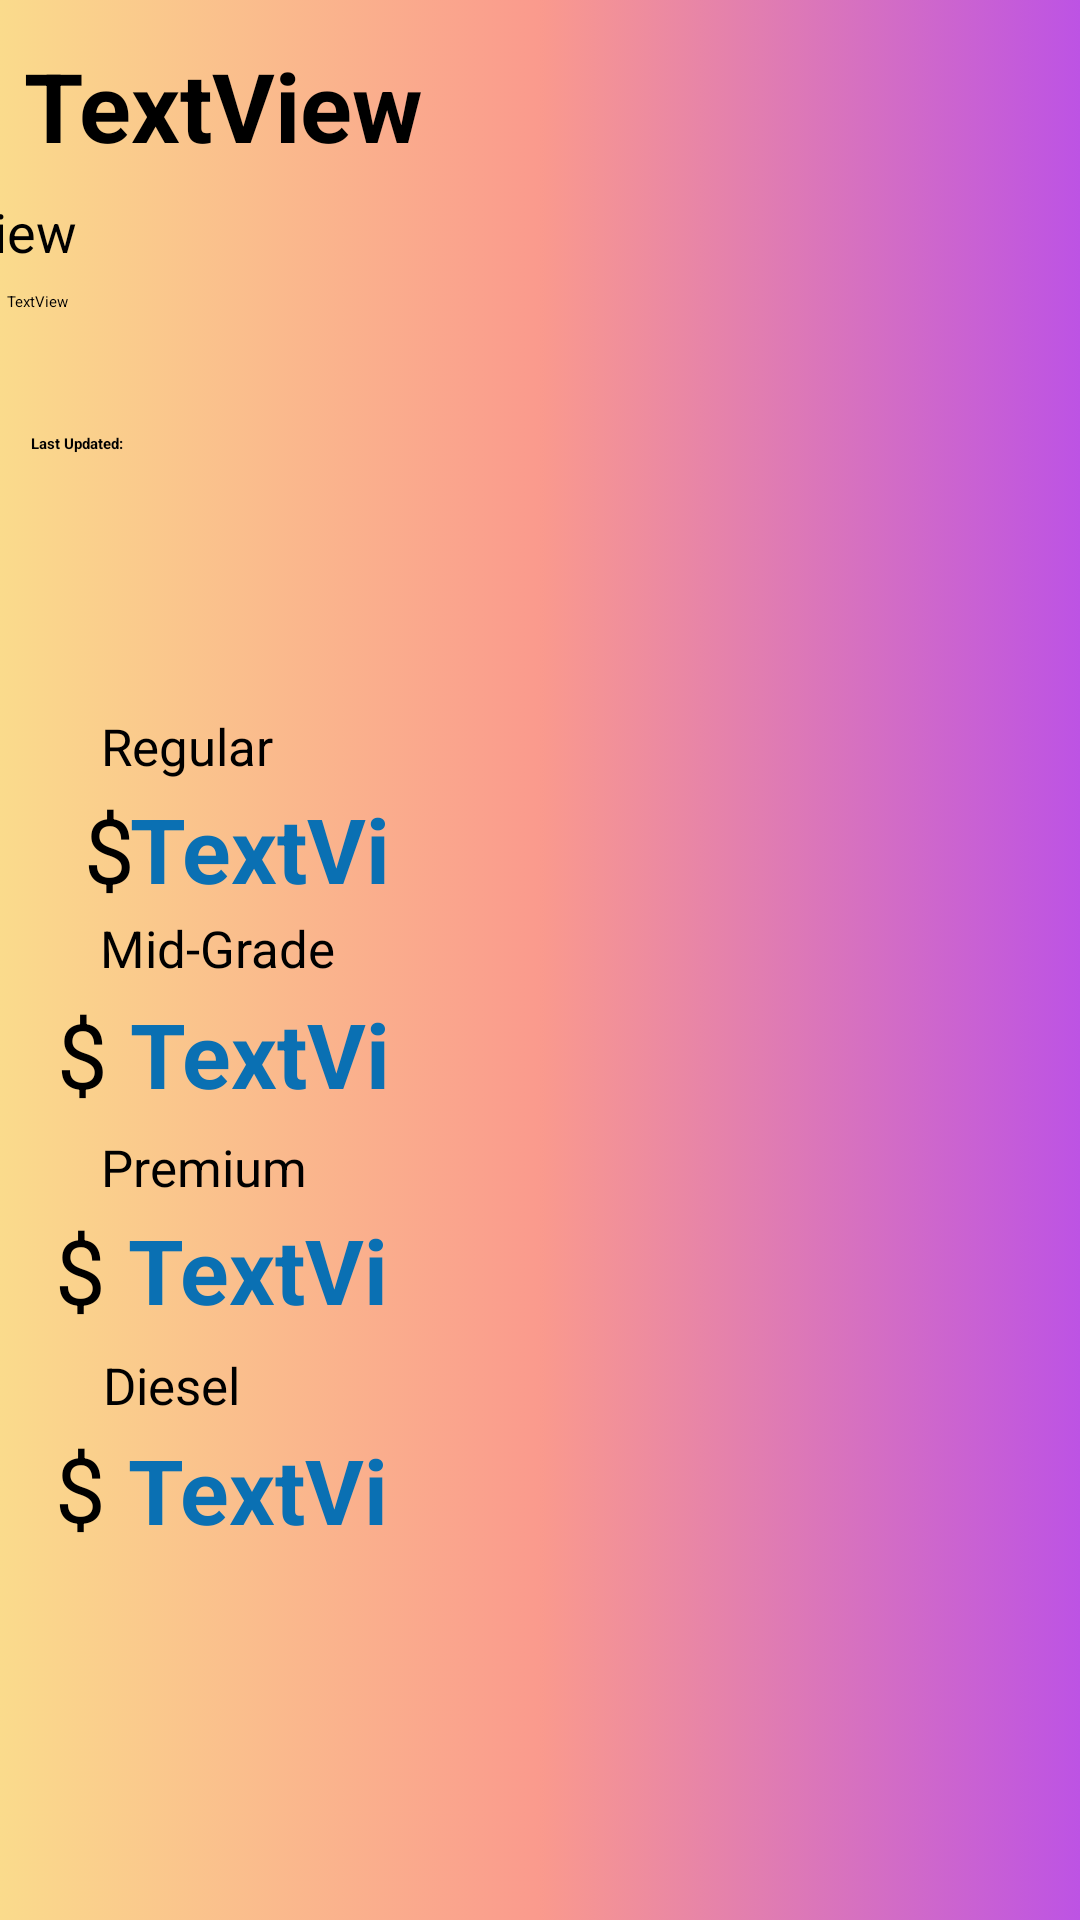

Here is an Android app screen rendered from its layout file. Give the layout XML and the strings, colors and styles it references.
<!-- AndroidManifest.xml: application theme Theme.PetrolPal -->
<!-- res/layout/activity_display_full_gas_info.xml -->
<?xml version="1.0" encoding="utf-8"?>
<androidx.constraintlayout.widget.ConstraintLayout xmlns:android="http://schemas.android.com/apk/res/android"
    xmlns:app="http://schemas.android.com/apk/res-auto"
    xmlns:tools="http://schemas.android.com/tools"
    android:layout_width="match_parent"
    android:layout_height="match_parent"
    android:background="@drawable/gradientbg5"
    tools:context=".Display_full_Gas_info">


    <TextView
        android:id="@+id/Title"
        android:layout_width="405dp"
        android:layout_height="39dp"
        android:layout_marginStart="8dp"

        android:text="TextView"
        android:textSize="32dp"
        android:textStyle="bold"
        app:layout_constraintBottom_toBottomOf="parent"
        app:layout_constraintStart_toStartOf="parent"
        app:layout_constraintTop_toTopOf="parent"
        app:layout_constraintVertical_bias="0.023" />

    <TextView
        android:id="@+id/Address"
        android:layout_width="408dp"
        android:layout_height="37dp"
        android:text="TextView"
        android:textSize="18dp"
        app:layout_constraintBottom_toBottomOf="parent"
        app:layout_constraintEnd_toEndOf="parent"
        app:layout_constraintHorizontal_bias="1.0"
        app:layout_constraintStart_toStartOf="parent"
        app:layout_constraintTop_toTopOf="parent"
        app:layout_constraintVertical_bias="0.108" />

    <ImageView
        android:id="@+id/imageView6"
        android:layout_width="261dp"
        android:layout_height="251dp"
        app:layout_constraintBottom_toBottomOf="parent"
        app:layout_constraintEnd_toEndOf="parent"
        app:layout_constraintHorizontal_bias="1.0"
        app:layout_constraintStart_toStartOf="parent"
        app:layout_constraintTop_toTopOf="parent"
        app:srcCompat="@drawable/petrolpal_lgo" />

    <TextView
        android:id="@+id/textView2"
        android:layout_width="wrap_content"
        android:layout_height="wrap_content"
        android:text="Last Updated: "
        android:textStyle="bold"
        app:layout_constraintBottom_toBottomOf="parent"
        app:layout_constraintEnd_toEndOf="parent"
        app:layout_constraintHorizontal_bias="0.031"
        app:layout_constraintStart_toStartOf="parent"
        app:layout_constraintTop_toTopOf="parent"
        app:layout_constraintVertical_bias="0.228" />

    <TextView
        android:id="@+id/phonenumber"
        android:layout_width="122dp"
        android:layout_height="30dp"
        android:text="TextView"
        app:layout_constraintBottom_toBottomOf="parent"
        app:layout_constraintEnd_toEndOf="parent"
        app:layout_constraintHorizontal_bias="0.01"
        app:layout_constraintStart_toStartOf="parent"
        app:layout_constraintTop_toTopOf="parent"
        app:layout_constraintVertical_bias="0.159" />

    <ImageView
        android:id="@+id/imageView7"
        android:layout_width="75dp"
        android:layout_height="59dp"
        android:background="#00FFFFFF"
        android:backgroundTint="#00FFFFFF"
        app:layout_constraintBottom_toBottomOf="parent"
        app:layout_constraintEnd_toEndOf="parent"
        app:layout_constraintHorizontal_bias="0.696"
        app:layout_constraintStart_toStartOf="parent"
        app:layout_constraintTop_toTopOf="parent"
        app:layout_constraintVertical_bias="0.815"
        app:srcCompat="@drawable/gmap" />

    <TextView
        android:id="@+id/regular_price"
        android:layout_width="99dp"
        android:layout_height="40dp"
        android:text="TextView"
        android:textColor="#0A70B3"
        android:textStyle="bold"
        android:textSize="30dp"
        app:layout_constraintBottom_toBottomOf="parent"
        app:layout_constraintEnd_toEndOf="parent"
        app:layout_constraintHorizontal_bias="0.166"
        app:layout_constraintStart_toStartOf="parent"
        app:layout_constraintTop_toTopOf="parent"
        app:layout_constraintVertical_bias="0.438" />

    <TextView
        android:id="@+id/midgrade"
        android:layout_width="99dp"
        android:layout_height="34dp"
        android:text="TextView"
        android:textColor="#0A70B3"
        android:textStyle="bold"
        android:textSize="30dp"
        app:layout_constraintBottom_toBottomOf="parent"
        app:layout_constraintEnd_toEndOf="parent"
        app:layout_constraintHorizontal_bias="0.166"
        app:layout_constraintStart_toStartOf="parent"
        app:layout_constraintTop_toTopOf="parent"
        app:layout_constraintVertical_bias="0.546" />

    <TextView
        android:id="@+id/premium"
        android:layout_width="99dp"
        android:layout_height="34dp"
        android:text="TextView"
        android:textColor="#0A70B3"
        android:textStyle="bold"
        android:textSize="30dp"
        app:layout_constraintBottom_toBottomOf="parent"
        app:layout_constraintEnd_toEndOf="parent"
        app:layout_constraintHorizontal_bias="0.163"
        app:layout_constraintStart_toStartOf="parent"
        app:layout_constraintTop_toTopOf="parent"
        app:layout_constraintVertical_bias="0.665" />

    <TextView
        android:id="@+id/diesel"
        android:layout_width="99dp"
        android:layout_height="34dp"
        android:text="TextView"
        android:textColor="#0A70B3"
        android:textStyle="bold"
        android:textSize="30dp"
        app:layout_constraintBottom_toBottomOf="parent"
        app:layout_constraintEnd_toEndOf="parent"
        app:layout_constraintHorizontal_bias="0.163"
        app:layout_constraintStart_toStartOf="parent"
        app:layout_constraintTop_toTopOf="parent"
        app:layout_constraintVertical_bias="0.786" />

    <TextView
        android:id="@+id/textView3"
        android:layout_width="77dp"
        android:layout_height="30dp"
        android:text="Regular"
        android:textColor="@color/black"
        android:textSize="17dp"
        app:layout_constraintBottom_toBottomOf="parent"
        app:layout_constraintEnd_toEndOf="parent"
        app:layout_constraintHorizontal_bias="0.119"
        app:layout_constraintStart_toStartOf="parent"
        app:layout_constraintTop_toTopOf="parent"
        app:layout_constraintVertical_bias="0.389" />

    <TextView
        android:id="@+id/textView4"
        android:layout_width="99dp"
        android:layout_height="31dp"
        android:text="Mid-Grade"
        android:textColor="@color/black"
        android:textSize="17dp"
        app:layout_constraintBottom_toBottomOf="parent"
        app:layout_constraintEnd_toEndOf="parent"
        app:layout_constraintHorizontal_bias="0.128"
        app:layout_constraintStart_toStartOf="parent"
        app:layout_constraintTop_toTopOf="parent" />

    <TextView
        android:id="@+id/textView5"
        android:layout_width="80dp"
        android:layout_height="30dp"
        android:text="Premium"
        android:textColor="@color/black"
        android:textSize="17dp"
        app:layout_constraintBottom_toBottomOf="parent"
        app:layout_constraintEnd_toEndOf="parent"
        app:layout_constraintHorizontal_bias="0.12"
        app:layout_constraintStart_toStartOf="parent"
        app:layout_constraintTop_toTopOf="parent"
        app:layout_constraintVertical_bias="0.619" />

    <TextView
        android:id="@+id/textView6"
        android:layout_width="wrap_content"
        android:layout_height="30dp"
        android:text="Diesel"
        android:textColor="@color/black"
        android:textSize="17dp"
        app:layout_constraintBottom_toBottomOf="parent"
        app:layout_constraintEnd_toEndOf="parent"
        app:layout_constraintHorizontal_bias="0.109"
        app:layout_constraintStart_toStartOf="parent"
        app:layout_constraintTop_toTopOf="parent"
        app:layout_constraintVertical_bias="0.738" />

    <TextView
        android:id="@+id/dolla"
        android:layout_width="wrap_content"
        android:layout_height="wrap_content"
        android:layout_marginStart="28dp"
        android:text="$ "
        android:textSize="30dp"
        app:layout_constraintBottom_toBottomOf="parent"
        app:layout_constraintStart_toStartOf="parent"
        app:layout_constraintTop_toTopOf="parent"
        app:layout_constraintVertical_bias="0.438" />

    <TextView
        android:id="@+id/dolla2"
        android:layout_width="wrap_content"
        android:layout_height="wrap_content"
        android:text="$ "
        android:textSize="30dp"
        app:layout_constraintBottom_toBottomOf="parent"
        app:layout_constraintEnd_toStartOf="@+id/midgrade"
        app:layout_constraintTop_toTopOf="parent"
        app:layout_constraintVertical_bias="0.552" />

    <TextView
        android:id="@+id/dolla3"
        android:layout_width="wrap_content"
        android:layout_height="wrap_content"
        android:text="$ "
        android:textSize="30dp"
        app:layout_constraintBottom_toBottomOf="parent"
        app:layout_constraintEnd_toStartOf="@+id/premium"
        app:layout_constraintTop_toTopOf="parent"
        app:layout_constraintVertical_bias="0.672" />

    <TextView
        android:id="@+id/dolla4"
        android:layout_width="wrap_content"
        android:layout_height="wrap_content"
        android:text="$ "
        android:textSize="30dp"
        app:layout_constraintBottom_toBottomOf="parent"
        app:layout_constraintEnd_toStartOf="@+id/diesel"
        app:layout_constraintHorizontal_bias="1.0"
        app:layout_constraintStart_toStartOf="parent"
        app:layout_constraintTop_toTopOf="parent"
        app:layout_constraintVertical_bias="0.793" />

</androidx.constraintlayout.widget.ConstraintLayout>
<!-- resources referenced by this layout -->
<resources>
  <color name="black">#FF000000</color>
  <!-- drawable gradientbg5 (drawable) -->
  <?xml version="1.0" encoding="utf-8"?>
  <selector xmlns:android="http://schemas.android.com/apk/res/android">
      <item>
          <shape>
              <gradient
                  android:startColor="#FADB8C"
                  android:centerColor="#FA9A8D"
                  android:endColor="#BD53E4"
                  android:type="linear" />
          </shape>
      </item>
  </selector>
</resources>
